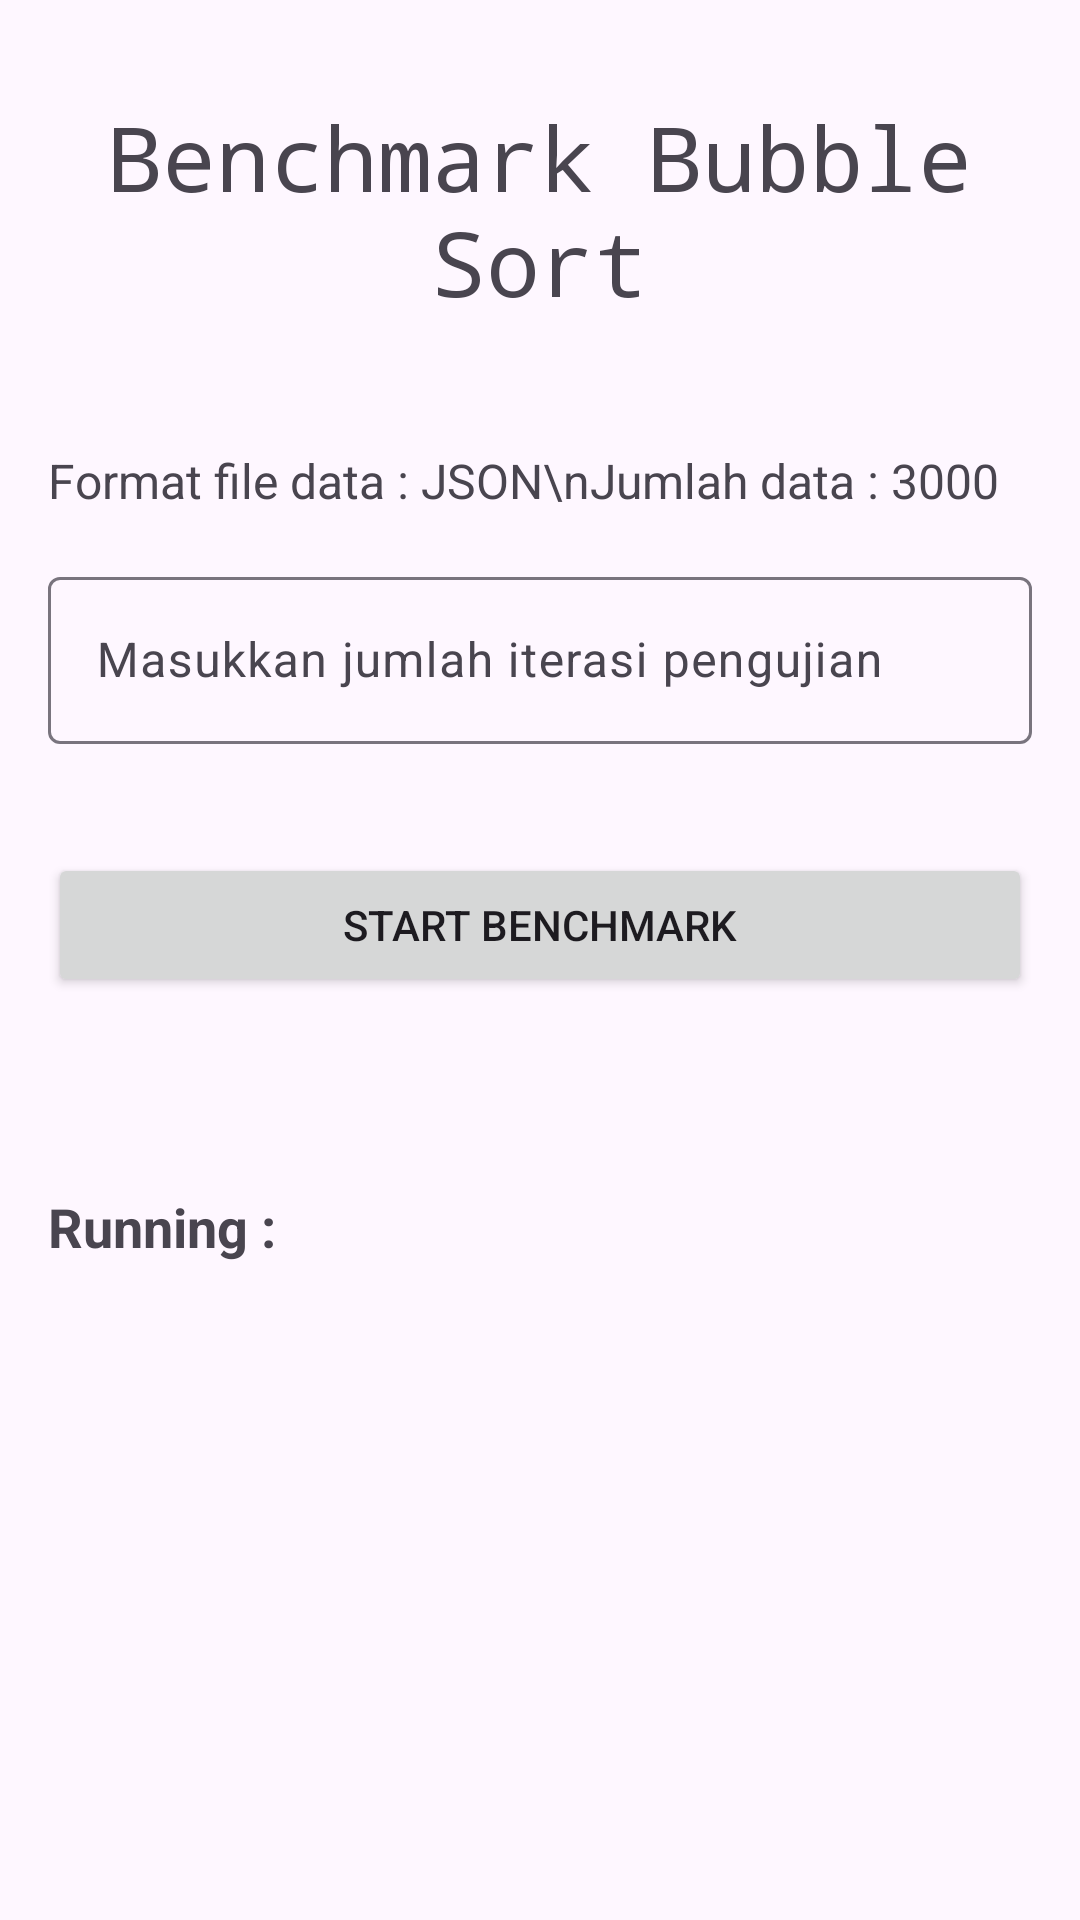

Write the Android layout XML for this screen, with the resource values it uses.
<!-- AndroidManifest.xml: application theme Theme.KotlinAppBenchmark -->
<!-- res/layout/activity_bubble_sort.xml -->
<?xml version="1.0" encoding="utf-8"?>
<ScrollView xmlns:android="http://schemas.android.com/apk/res/android"
    xmlns:app="http://schemas.android.com/apk/res-auto"
    xmlns:tools="http://schemas.android.com/tools"
    android:id="@+id/main"
    android:layout_width="match_parent"
    android:layout_height="match_parent"
    tools:context=".BubbleSortActivity">

    <androidx.constraintlayout.widget.ConstraintLayout
        android:layout_width="match_parent"
        android:layout_height="wrap_content">

        <TextView
            android:id="@+id/textView"
            android:layout_width="match_parent"
            android:layout_height="wrap_content"
            android:layout_marginStart="16dp"
            android:layout_marginTop="32dp"
            android:layout_marginEnd="16dp"
            android:fontFamily="monospace"
            android:gravity="center"
            android:text="Benchmark Bubble Sort"
            android:textSize="30sp"
            app:layout_constraintEnd_toEndOf="parent"
            app:layout_constraintStart_toStartOf="parent"
            app:layout_constraintTop_toTopOf="parent" />

        <TextView
            android:id="@+id/textView2"
            android:layout_width="match_parent"
            android:layout_height="wrap_content"
            android:layout_marginStart="16dp"
            android:layout_marginTop="42dp"
            android:layout_marginEnd="16dp"
            android:text="Format file data : JSON\nJumlah data : 3000"
            android:textSize="16sp"
            app:layout_constraintEnd_toEndOf="parent"
            app:layout_constraintStart_toStartOf="parent"
            app:layout_constraintTop_toBottomOf="@+id/textView" />

        <com.google.android.material.textfield.TextInputLayout
            android:id="@+id/textInputLayoutNumberOfIterationTest"
            android:layout_width="match_parent"
            android:layout_height="wrap_content"
            android:layout_marginStart="16dp"
            android:layout_marginTop="16dp"
            android:layout_marginEnd="16dp"
            android:hint="Masukkan jumlah iterasi pengujian"
            app:errorEnabled="true"
            app:layout_constraintEnd_toEndOf="parent"
            app:layout_constraintHorizontal_bias="1.0"
            app:layout_constraintStart_toStartOf="parent"
            app:layout_constraintTop_toBottomOf="@+id/textView2">

            <com.google.android.material.textfield.TextInputEditText
                android:id="@+id/numberOfIterationTest"
                android:layout_width="match_parent"
                android:layout_height="wrap_content"
                android:inputType="numberSigned" />
        </com.google.android.material.textfield.TextInputLayout>

        <Button
            android:id="@+id/startBenchmark"
            android:layout_width="match_parent"
            android:layout_height="wrap_content"
            android:layout_marginStart="16dp"
            android:layout_marginTop="16dp"
            android:layout_marginEnd="16dp"
            android:text="Start Benchmark"
            android:textAllCaps="true"
            app:layout_constraintEnd_toEndOf="parent"
            app:layout_constraintStart_toStartOf="parent"
            app:layout_constraintTop_toBottomOf="@+id/textInputLayoutNumberOfIterationTest"
            app:shapeAppearance="@style/ShapeAppearance.Material3.Corner.Small" />

        <TextView
            android:id="@+id/running"
            android:layout_width="wrap_content"
            android:layout_height="wrap_content"
            android:layout_marginStart="16dp"
            android:layout_marginTop="32dp"
            android:text="Running :"
            android:textSize="18sp"
            android:textStyle="bold"
            app:layout_constraintStart_toStartOf="parent"
            app:layout_constraintTop_toBottomOf="@+id/status" />

        <TextView
            android:id="@+id/runningOfCountIteration"
            android:layout_width="wrap_content"
            android:layout_height="wrap_content"
            android:layout_marginStart="8dp"
            android:textSize="18sp"
            app:layout_constraintBottom_toBottomOf="@+id/running"
            app:layout_constraintStart_toEndOf="@+id/running"
            app:layout_constraintTop_toTopOf="@+id/running"
            tools:text="1 of 100" />

        <TextView
            android:id="@+id/totalExecutionTime"
            android:layout_width="wrap_content"
            android:layout_height="27dp"
            android:layout_marginTop="24dp"
            android:textSize="20sp"
            android:textStyle="bold"
            android:visibility="gone"
            app:layout_constraintEnd_toEndOf="parent"
            app:layout_constraintStart_toStartOf="parent"
            app:layout_constraintTop_toBottomOf="@+id/listview"
            tools:text="Total waktu eksekusi"
            tools:visibility="visible" />

        <TextView
            android:id="@+id/status"
            android:layout_width="wrap_content"
            android:layout_height="wrap_content"
            android:layout_marginTop="8dp"
            android:textSize="18sp"
            app:layout_constraintEnd_toEndOf="parent"
            app:layout_constraintStart_toStartOf="parent"
            app:layout_constraintTop_toBottomOf="@+id/startBenchmark"
            tools:text="@string/loading" />

        <ListView
            android:id="@+id/listview"
            android:layout_width="match_parent"
            android:layout_height="match_parent"
            android:layout_marginEnd="16dp"
            app:layout_constraintEnd_toEndOf="parent"
            app:layout_constraintStart_toStartOf="parent"
            app:layout_constraintTop_toBottomOf="@+id/running" />
    </androidx.constraintlayout.widget.ConstraintLayout>

</ScrollView>
<!-- resources referenced by this layout -->
<resources>
  <string name="loading">Loading Benchmark %d %%</string>
  <style name="Theme.KotlinAppBenchmark" parent="Base.Theme.KotlinAppBenchmark" />
  <style name="Base.Theme.KotlinAppBenchmark" parent="Theme.Material3.DayNight.NoActionBar">
          
          <item name="shapeAppearance">@style/ShapeAppearance.Material3.Corner.None</item>
          
      </style>
</resources>
